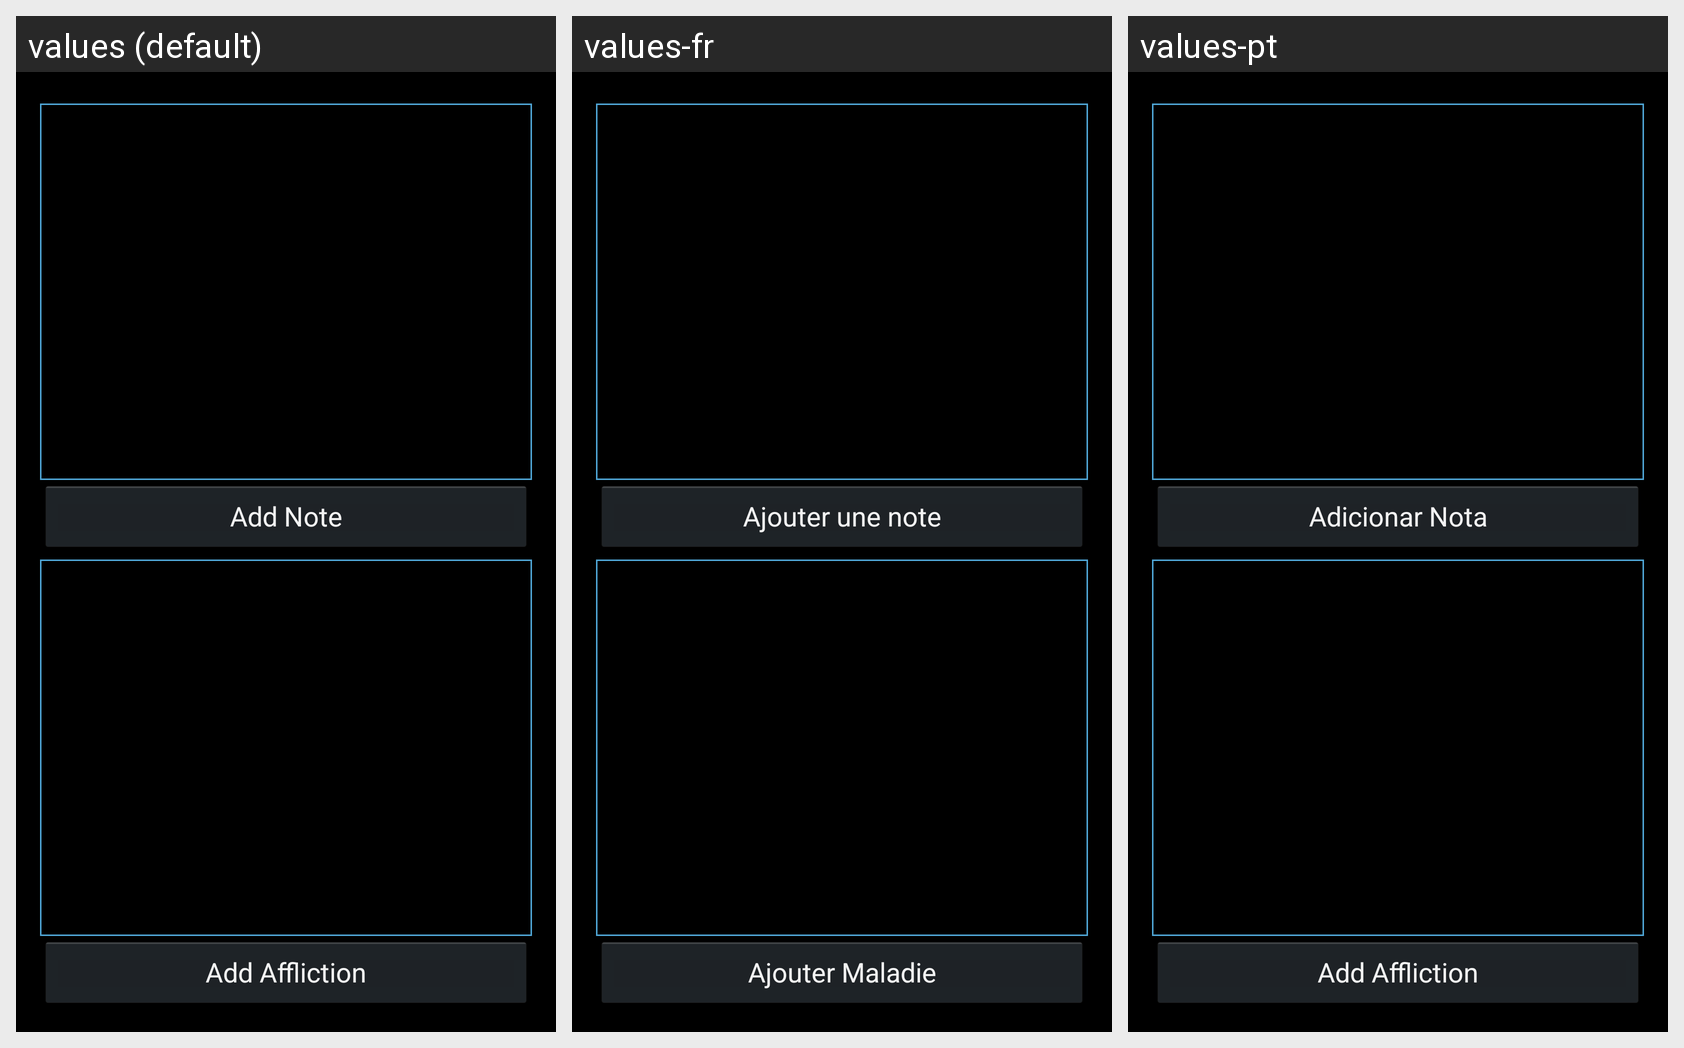

The Android screen above is rendered under several locales of the same app. Produce the string resources it draws, with the default and per-locale values.
Android screen res/layout/fragment_38votv_adventure_notes.xml rendered under 3 locales, left to right: values (default), values-fr, values-pt. Device: Nexus 5 (rendered at 1080×1920; each locale shown at half size, 540×960, under a caption strip naming it); theme AppBaseTheme.
Strings drawn on this screen, with the default value and each locale's value (text and hints the layout hard-codes, and strings that could not be matched under every locale, appear in the picture but are not listed):

addNote
  values: Add Note
  values-fr: Ajouter une note
  values-pt: Adicionar Nota

addAffliction
  values: Add Affliction
  values-fr: Ajouter Maladie
  values-pt: Add Affliction  [not translated; the default value is used]
